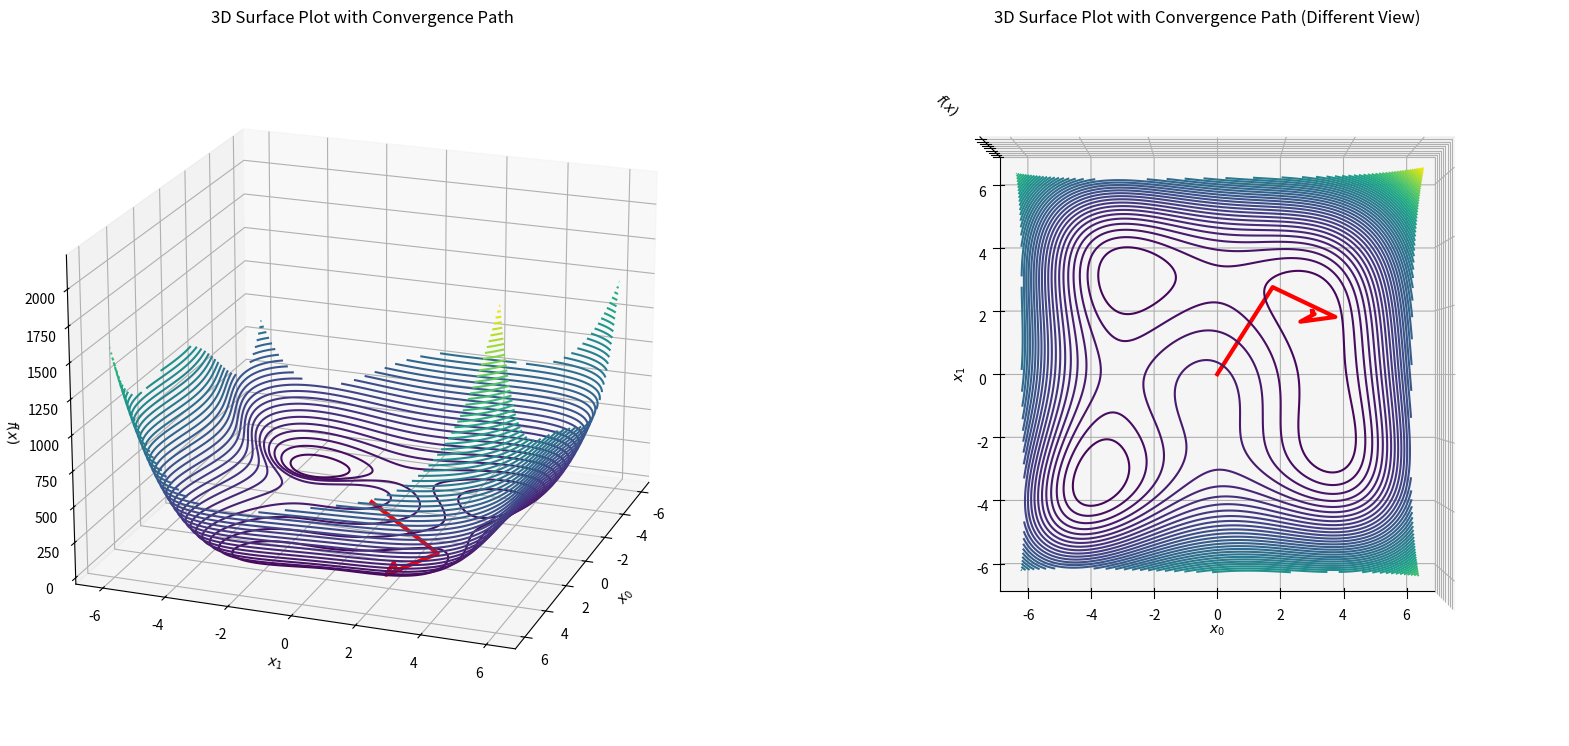

The matplotlib source for this figure:
import numpy as np
import matplotlib.pyplot as plt
from mpl_toolkits.mplot3d import Axes3D

# Line search function
def line_search(objective_function, gradient, x):
    beta = 0.1
    stepsize = 1
    trial = 100
    tau = 0.5
    for i in range(trial):
        fx1 = objective_function(x)
        fx2 = objective_function(x - stepsize * gradient)
        c = -beta * stepsize * np.dot(gradient, gradient)
        if fx2 - fx1 <= c:
            break
        else:
            stepsize = tau * stepsize
    return stepsize

# Objective function and gradient
objective_function = lambda x: (x[0]**2 + x[1] - 11)**2 + (x[1]**2 + x[0] - 7)**2
gradient_function = lambda x: np.array([
    4*x[0]*(x[0]**2 + x[1] - 11) + 2*(x[1]**2 + x[0] - 7),
    2*(x[0]**2 + x[1] - 11) + 4*x[1]*(x[1]**2 + x[0] - 7)
])

# Optimization parameters
maxit = 10000
epsilon = 1.e-6
x_store = np.zeros((2, maxit))
x = np.array([0.0, 0.0])

# Steepest descent method
for i in range(maxit):
    x_store[0, i] = x[0]
    x_store[1, i] = x[1]
    gradient = gradient_function(x)
    b = np.linalg.norm(gradient)
    if b < epsilon:
        break
    stepsize = line_search(objective_function, gradient, x)
    x = x - stepsize * gradient

# Final results
minimum_value = objective_function(x)
print("Minimum value:", minimum_value)
print("Minimum location:", x)
print("Iteration:", i)

# Plotting the results
X, Y = np.meshgrid(np.linspace(-6, 6, 400), np.linspace(-6, 6, 400))
Z = np.array([objective_function([x, y]) for x, y in zip(np.ravel(X), np.ravel(Y))])
Z = Z.reshape(X.shape)

fig = plt.figure(figsize=(20, 10))

# First subplot: 3D Surface Plot
ax1 = fig.add_subplot(1, 2, 1, projection='3d')
ax1.contour3D(X, Y, Z, 60, cmap='viridis')
ax1.plot(x_store[0, :i+1], x_store[1, :i+1], [objective_function([x, y]) for x, y in zip(x_store[0, :i+1], x_store[1, :i+1])], color='red', linewidth=3)
ax1.set_xlabel('$x_{0}$')
ax1.set_ylabel('$x_{1}$')
ax1.set_zlabel('$f(x)$')
ax1.set_title('3D Surface Plot with Convergence Path')
ax1.view_init(20, 20)

# Second subplot: 3D Surface Plot with different view
ax2 = fig.add_subplot(1, 2, 2, projection='3d')
ax2.contour3D(X, Y, Z, 60, cmap='viridis')
ax2.plot(x_store[0, :i+1], x_store[1, :i+1], [objective_function([x, y]) for x, y in zip(x_store[0, :i+1], x_store[1, :i+1])], color='red', linewidth=3)
ax2.set_xlabel('$x_{0}$')
ax2.set_ylabel('$x_{1}$')
ax2.set_zlabel('$f(x)$')
ax2.set_title('3D Surface Plot with Convergence Path (Different View)')
ax2.axes.zaxis.set_ticklabels([])
ax2.view_init(90, -90)

plt.show()
